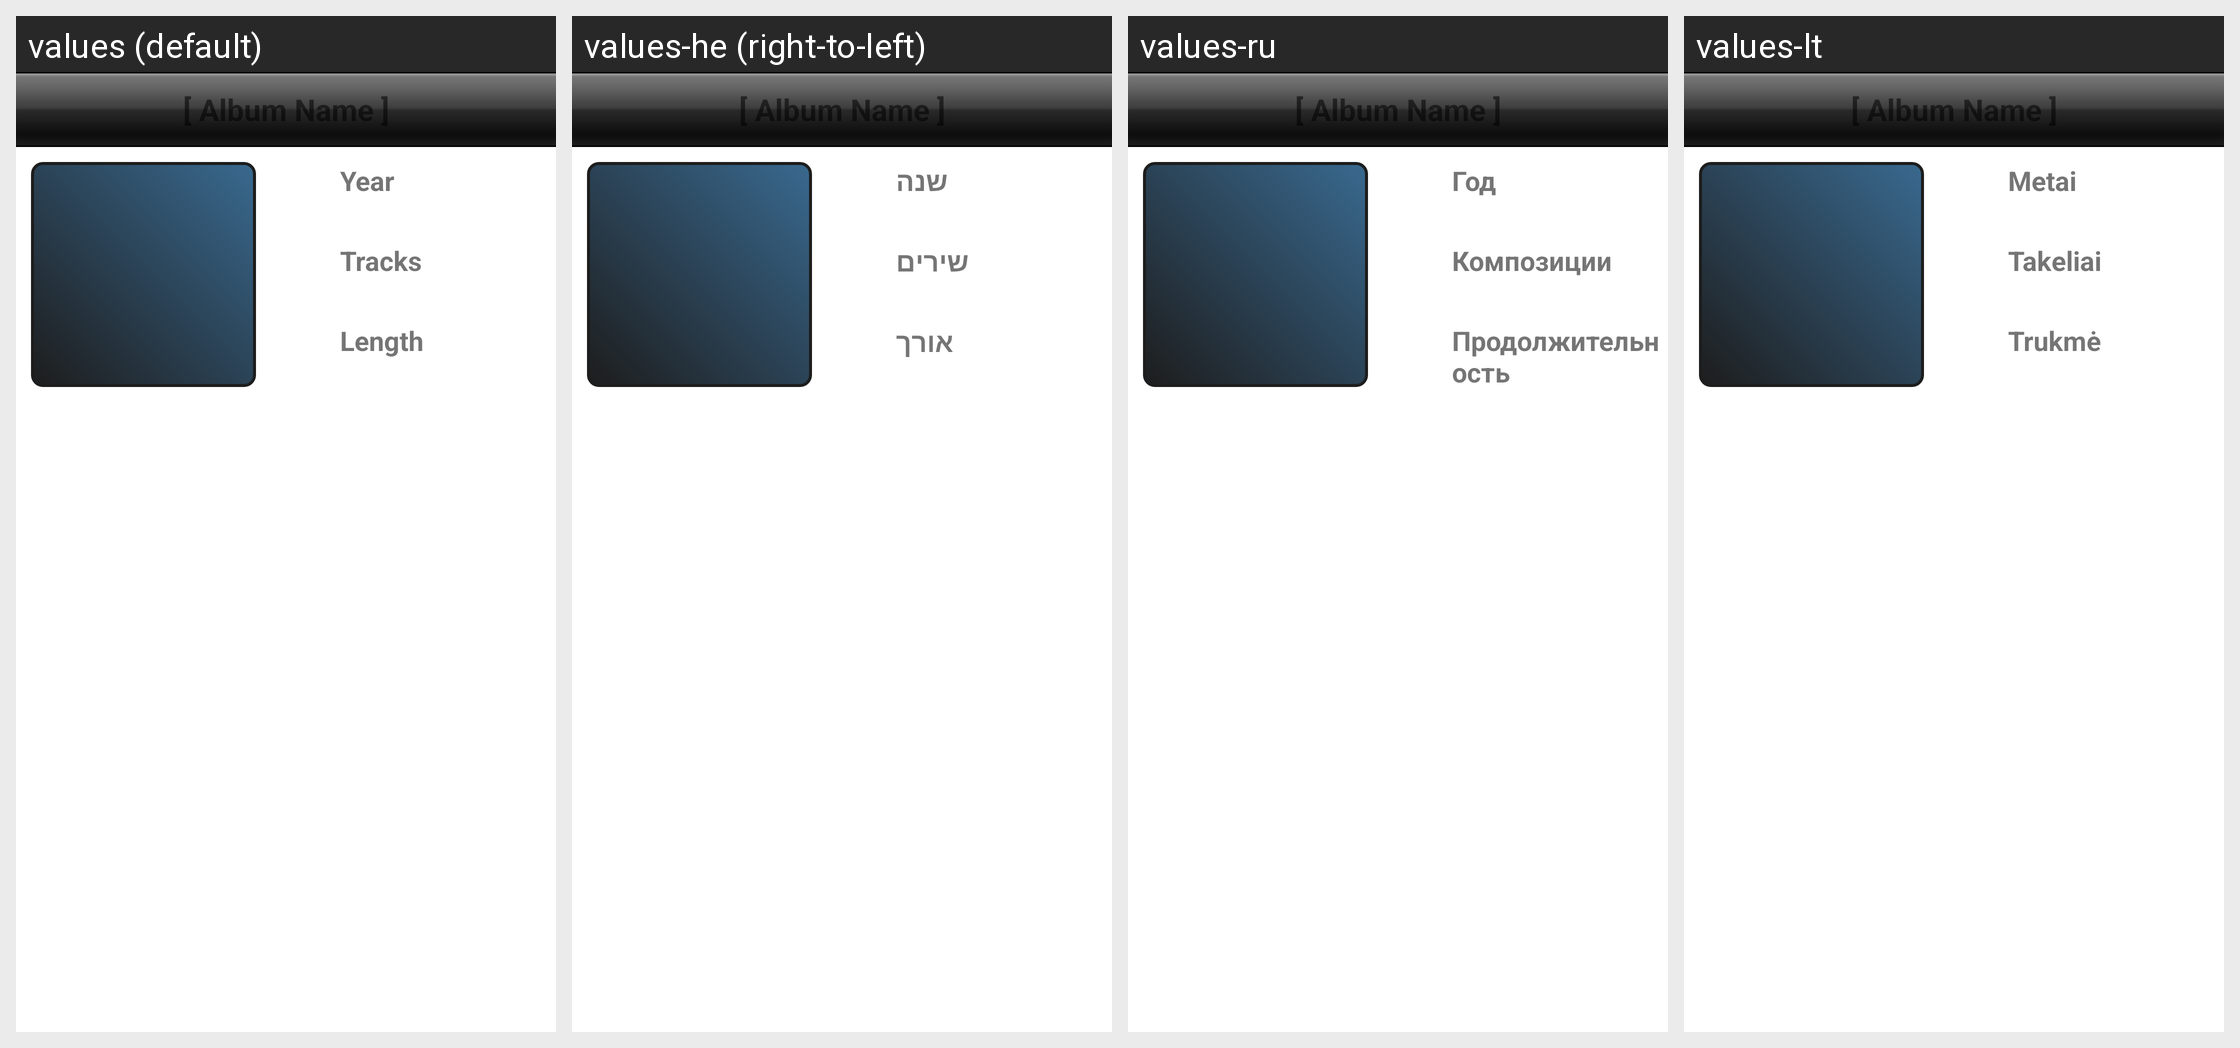

Here is an Android app screen in its default locale and in the app's own translations. Write out the translated-string differences for the strings that appear on this screen.
Android screen res/layout/activity_tabalbumdetails.xml rendered under 4 locales, left to right: values (default), values-he (right-to-left), values-ru, values-lt. Device: Nexus 5 (rendered at 1080×1920; each locale shown at half size, 540×960, under a caption strip naming it); theme Theme.MaterialComponents.DayNight.NoActionBar.
Other locales in the repository, not shown: values-cs, values-da, values-de, values-es, values-fr, values-is, values-it, values-nl, values-no, values-pl.
Strings drawn on this screen, with the default value and each locale's value (text and hints the layout hard-codes, and strings that could not be matched under every locale, appear in the picture but are not listed):

music_album_details_year
  values: Year
  values-he: שנה
  values-ru: Год
  values-lt: Metai

music_album_details_num_track
  values: Tracks
  values-he: שירים
  values-ru: Композиции
  values-lt: Takeliai

music_album_details_length
  values: Length
  values-he: אורך
  values-ru: Продолжительность
  values-lt: Trukmė

music_album_details_tracks
  values: Tracks
  values-he: שירים
  values-ru: Композиции
  values-lt: Takeliai
